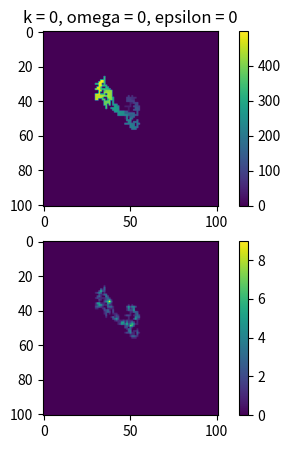

Here is the Python script that generated this plot:
# can make function setProbabilities and then return array with a and b values if current beta setup not working
# 1421 and 1422 runtimes and omega 1 cause overflow and invalid value errors leading to agent snapping to top left

import random
import math
import matplotlib.pyplot as plt
import numpy as np

matrixSize = 101  # gets you a 21x21 matrix
iterations = 1
runtime = 500
beta = 1  # bias towards up and right
omega = 0
alpha = 0  # 1 for attracting random-walk, -1 for repulsing
epsilon = 0  # 0.01
k = 0
values = []

b = (1 / (beta + 1)) / 2  # pU, pR
a = b * beta  # pD, pL


class App:
    @staticmethod
    def generateMatrix():
        mat = [[0] * matrixSize for _ in range(matrixSize)]
        # mat[random.randint(1, matrixSize - 1)][random.randint(1, matrixSize - 1)] = 1
        mat[math.floor(matrixSize / 2)][math.floor(matrixSize / 2)] = 1
        # mat[0][matrixSize - 1] = 1
        return mat

    def getAgentPosition(mat):
        agentPosition = [0] * 2
        i = 0
        while i < len(mat):
            j = 0
            while j < len(mat[i]):
                if mat[i][j] == 1:
                    agentPosition[0] = i
                    agentPosition[1] = j
                j += 1
            i += 1
        return agentPosition

    def weights(strength):
        V = omega * strength
        weight = np.exp(alpha * V)
        return weight

    def getOrientation(oldAgentPosition, newAgentPosition, orientation):
        if newAgentPosition[0] == oldAgentPosition[0] - 1:
            orientation = "U"
        elif newAgentPosition[0] == oldAgentPosition[0] + 1:
            orientation = "D"
        elif newAgentPosition[1] == oldAgentPosition[1] - 1:
            orientation = "L"
        elif newAgentPosition[1] == oldAgentPosition[1] + 1:
            orientation = "R"
        return orientation

    @staticmethod
    def persistence(persistence, orientation):
        if orientation == "U":
            persistence[0] = 1 - 3 * (np.exp(-k) / (3 * np.exp(-k) + np.exp(k)))
            persistence[1] = (np.exp(-k) / (3 * np.exp(-k) + np.exp(k)))
            persistence[2] = (np.exp(-k) / (3 * np.exp(-k) + np.exp(k)))
            persistence[3] = (np.exp(-k) / (3 * np.exp(-k) + np.exp(k)))
        elif orientation == "D":
            persistence[0] = (np.exp(-k) / (3 * np.exp(-k) + np.exp(k)))
            persistence[1] = 1 - 3 * (np.exp(-k) / (3 * np.exp(-k) + np.exp(k)))
            persistence[2] = (np.exp(-k) / (3 * np.exp(-k) + np.exp(k)))
            persistence[3] = (np.exp(-k) / (3 * np.exp(-k) + np.exp(k)))
        elif orientation == "L":
            persistence[0] = (np.exp(-k) / (3 * np.exp(-k) + np.exp(k)))
            persistence[1] = (np.exp(-k) / (3 * np.exp(-k) + np.exp(k)))
            persistence[2] = 1 - 3 * (np.exp(-k) / (3 * np.exp(-k) + np.exp(k)))
            persistence[3] = (np.exp(-k) / (3 * np.exp(-k) + np.exp(k)))
        elif orientation == "R":
            persistence[0] = (np.exp(-k) / (3 * np.exp(-k) + np.exp(k)))
            persistence[1] = (np.exp(-k) / (3 * np.exp(-k) + np.exp(k)))
            persistence[2] = (np.exp(-k) / (3 * np.exp(-k) + np.exp(k)))
            persistence[3] = 1 - 3 * (np.exp(-k) / (3 * np.exp(-k) + np.exp(k)))
        return persistence

    def memoryReduction(mem):
        i = 0
        while i < len(mem):
            j = 0
            while j < len(mem[i]):
                #  r = random.uniform(0, 1)
                #  if r < (epsilon * mem[i][j]) / (1 + epsilon * mem[i][j]):
                    # print(r)
                    # print((epsilon * mem[i][j]) / (1 + epsilon * mem[i][j]))
                mem[i][j] = mem[i][j] - epsilon * mem[i][j]
                if mem[i][j] < 0:
                    mem[i][j] = 0
                j += 1
            i += 1
        return mem

    def moveAgent(mat, agentPosition, pU, pD, pL, pR, wU, wD, wL, wR, persistence, orientation):
        r = random.uniform(0, 1)
        if r < pU:
            if agentPosition[0] != 0:
                mat[agentPosition[0] - 1][agentPosition[1]] = 1
                agentPosition[0] = agentPosition[0] - 1
                orientation = "U"
            else:
                App.moveAgent(mat, agentPosition, 0, (wD * b * persistence[1]) / (wD * b * persistence[1] + wL * b * persistence[2] + wR * a * persistence[3]), (wL * b * persistence[2]) / (wD * b * persistence[1] + wL * b * persistence[2] + wR * a * persistence[3]), (wR * a * persistence[3]) / (wD * b * persistence[1] + wL * b * persistence[2] + wR * a * persistence[3]), wU, wD, wL, wR, persistence, orientation)
        elif pU < r <= pU + pD:
            if agentPosition[0] != matrixSize - 1:
                mat[agentPosition[0] + 1][agentPosition[1]] = 1
                agentPosition[0] = agentPosition[0] + 1
                orientation = "D"
            else:
                App.moveAgent(mat, agentPosition, (wU * a * persistence[0]) / (wU * a * persistence[0] + wL * b * persistence[2] + wR * a * persistence[3]), 0, (wL * b * persistence[2]) / (wU * a * persistence[0] + wL * b * persistence[2] + wR * a * persistence[3]), (wR * a * persistence[3]) / (wU * a * persistence[0] + wL * b * persistence[2] + wR * a * persistence[3]), wU, wD, wL, wR, persistence, orientation)
        elif pU + pD < r <= pU + pD + pL:
            if agentPosition[1] != 0:
                mat[agentPosition[0]][agentPosition[1] - 1] = 1
                agentPosition[1] = agentPosition[1] - 1
                orientation = "L"
            else:
                App.moveAgent(mat, agentPosition, (wU * a * persistence[0]) / (wU * a * persistence[0] + wD * b * persistence[1] + wR * a * persistence[3]), (wD * b * persistence[1]) / (wU * a * persistence[0] + wD * b * persistence[1] + wR * a * persistence[3]), 0, (wR * a * persistence[3]) / (wU * a * persistence[0] + wD * b * persistence[1] + wR * a * persistence[3]), wU, wD, wL, wR, persistence, orientation)
        elif pU + pD + pL < r <= pU + pD + pL + pR:
            if agentPosition[1] != matrixSize - 1:
                mat[agentPosition[0]][agentPosition[1] + 1] = 1
                agentPosition[1] = agentPosition[1] + 1
                orientation = "R"
            else:
                App.moveAgent(mat, agentPosition, (wU * a * persistence[0]) / (wU * a * persistence[0] + wD * b * persistence[1] + wL * b * persistence[2]), (wD * b * persistence[1]) / (wU * a * persistence[0] + wD * b * persistence[1] + wL * b * persistence[2]), (wL * b * persistence[2]) / (wU * a * persistence[0] + wD * b * persistence[1] + wL * b * persistence[2]), 0, wU, wD, wL, wR, persistence, orientation)
        return mat, agentPosition, orientation

    def print2D(mat):
        for row in mat:
            print(row)

    @staticmethod
    def main():
        for _ in range(iterations):
            mat = App.generateMatrix()
            mem = App.generateMatrix()
            residence = App.generateMatrix()
            evolution = App.generateMatrix()
            persistence = [0] * 4
            orientation = "U"
            agentPosition = App.getAgentPosition(mat)
            for step in range(runtime):
                if mem[agentPosition[0]][agentPosition[1]] < 100:
                    try:
                        wU = App.weights(mem[agentPosition[0] - 1][agentPosition[1]])
                    except IndexError:
                        wU = 0
                    try:
                        wD = App.weights(mem[agentPosition[0] + 1][agentPosition[1]])
                    except IndexError:
                        wD = 0
                    try:
                        wL = App.weights(mem[agentPosition[0]][agentPosition[1] - 1])
                    except IndexError:
                        wL = 0
                    try:
                        wR = App.weights(mem[agentPosition[0]][agentPosition[1] + 1])
                    except IndexError:
                        wR = 0
                    persistence = App.persistence(persistence, orientation)
                    mat[agentPosition[0]][agentPosition[1]] = 0
                    mat, agentPosition, orientation = App.moveAgent(mat, agentPosition, a * ((wU * persistence[0]) / ((a * wU * persistence[0]) + (b * wD * persistence[1]) + (b * wL * persistence[2]) + (a * wR * persistence[3]))), b * ((wD * persistence[1]) / ((a * wU * persistence[0]) + (b * wD * persistence[1]) + (b * wL * persistence[2]) + (a * wR * persistence[3]))), b * ((wL * persistence[2]) / ((a * wU * persistence[0]) + (b * wD * persistence[1]) + (b * wL * persistence[2]) + (a * wR * persistence[3]))), a * ((wR * persistence[3]) / ((a * wU * persistence[0]) + (b * wD * persistence[1]) + (b * wL * persistence[2]) + (a * wR * persistence[3]))), wU, wD, wR, wL, persistence, orientation)
                    # App.print2D(mem)
                    # print("")
                    mem = App.memoryReduction(mem)
                    mem[agentPosition[0]][agentPosition[1]] = mem[agentPosition[0]][agentPosition[1]] + 1
                    residence[agentPosition[0]][agentPosition[1]] = residence[agentPosition[0]][agentPosition[1]] + 1
                    evolution[agentPosition[0]][agentPosition[1]] = step
                    # orientation = App.getOrientation(oldAgentPosition, newAgentPosition, orientation)
                    # print(str(agentPosition[0]) + ", " + str(agentPosition[1]) + ", " + str(runtime))
                    # App.print2D(mat)
            # print("")
            # App.print2D(mat)
            # App.print2D(mem)
            # print(runtime)
            # agentPosition = App.getAgentPosition(mat)
            # print("[", math.floor(matrixSize / 2), ",", math.floor(matrixSize / 2), "]")
            # print(str(agentPosition))
            # print(agentPosition[0] - 20)
            # print(agentPosition[1] - 20)
            # values.append(agentPosition[0] - math.floor(matrixSize / 2))
            # values.append(agentPosition[1] - math.floor(matrixSize / 2))
            plt.subplot(211)
            plt.imshow(evolution)
            plt.colorbar()
            plt.title("k = " + str(k) + ", omega = " + str(omega) + ", epsilon = " + str(epsilon))
            plt.subplot(212)
            plt.imshow(mem)
            plt.colorbar()
            plt.subplots_adjust(bottom=0.1, right=0.8, top=0.9)
            plt.show()


if __name__ == "__main__":
    App.main()
